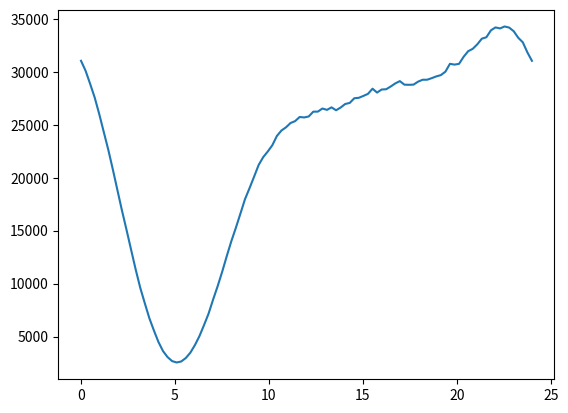

Write Python code to recreate this figure.
# -*- coding: utf-8 -*-
import numpy as np
import scipy.stats as st
import matplotlib.pyplot as pl

pl.close('all')

def get_workload(tiempo):
    sigma = 0.005
    m = 130.0*(173.29 + 89.83*np.sin(np.pi/12*tiempo+3.08) + 52.6*np.sin(np.pi/6*tiempo+2.08) + 16.68*np.sin(np.pi/4*tiempo+1.13))
    u_t = np.log10(m) #- 0.5*sigma**2
    workload = 1.*st.lognorm.rvs(s=sigma, scale=m)
    return workload


t = np.linspace(0, 24, 100)
w = get_workload(t)

pl.plot(t,w)